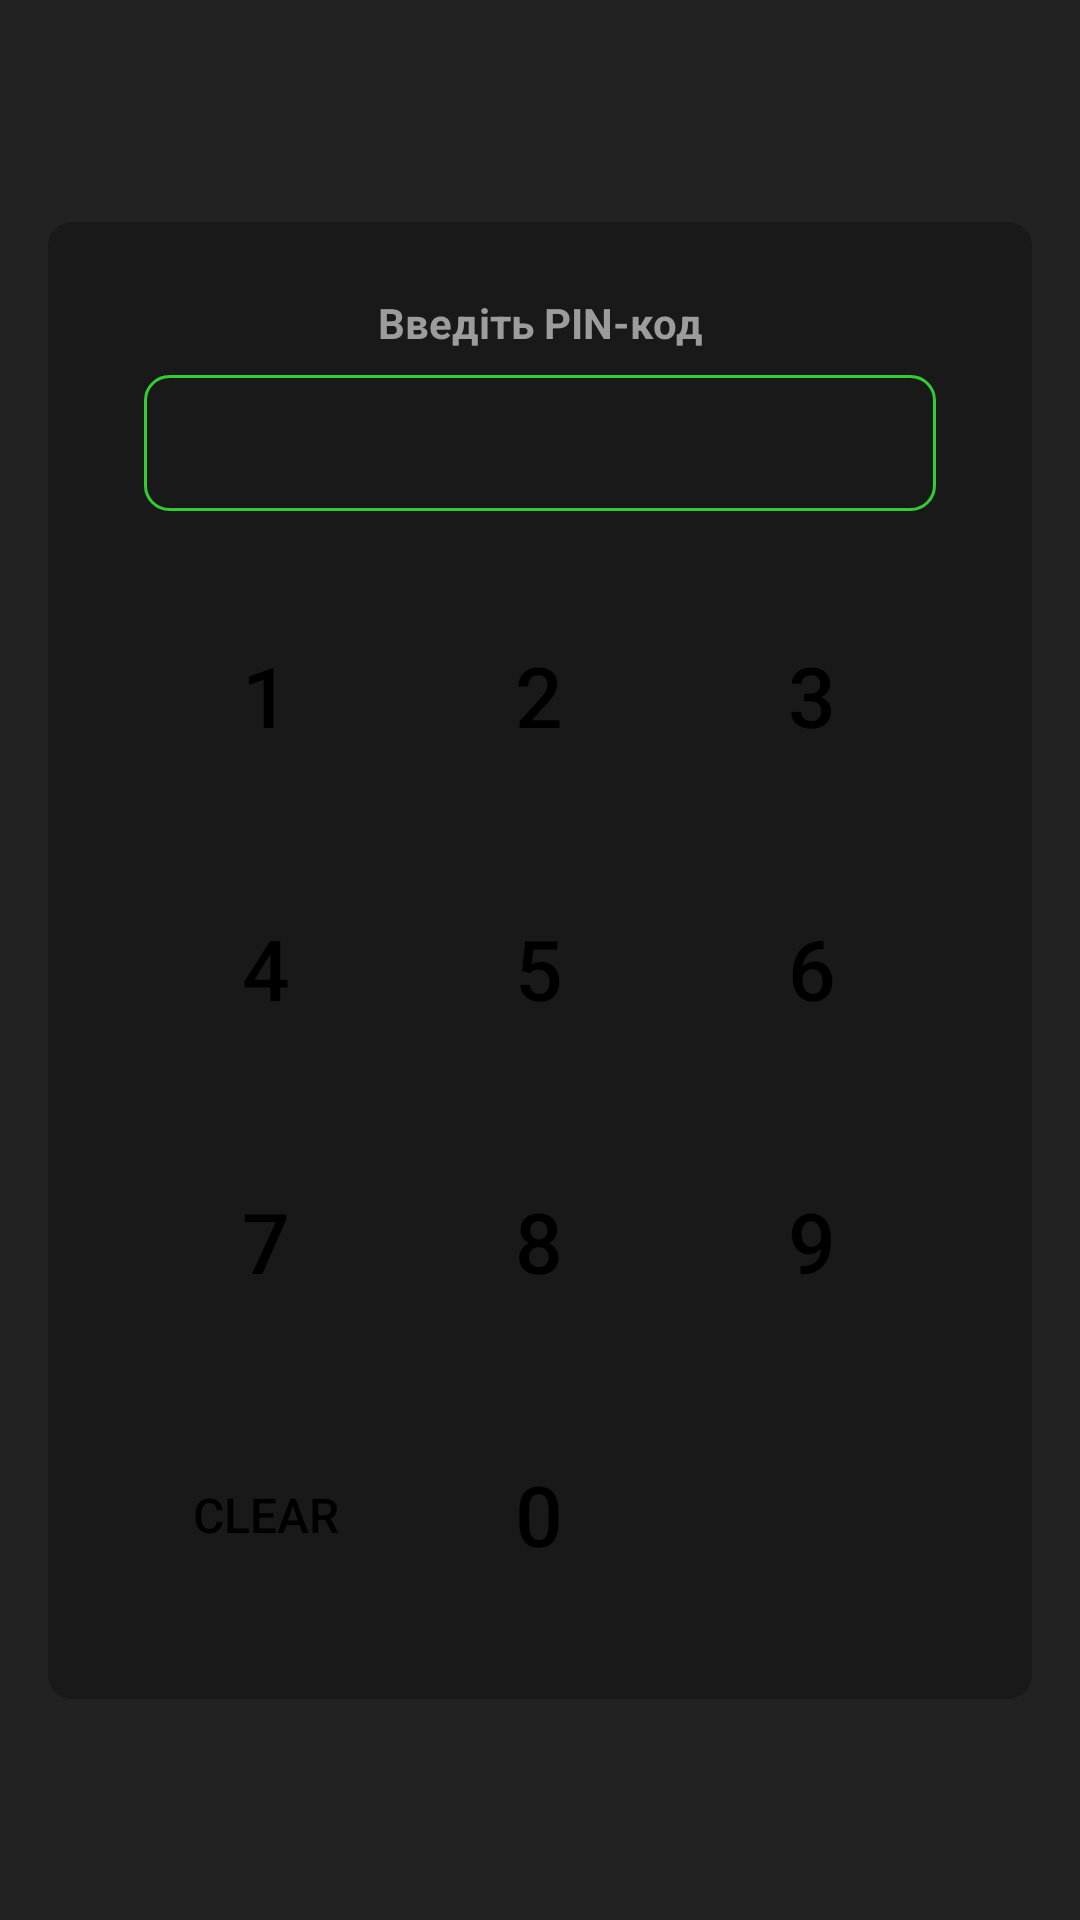

This screen was rendered from an Android layout file. Write that file and the resources it references.
<!-- AndroidManifest.xml: application theme AppTheme -->
<!-- res/layout/activity_enter_pin_code.xml -->
<?xml version="1.0" encoding="utf-8"?>
<androidx.constraintlayout.widget.ConstraintLayout xmlns:android="http://schemas.android.com/apk/res/android"
    xmlns:app="http://schemas.android.com/apk/res-auto"
    xmlns:tools="http://schemas.android.com/tools"
    android:id="@+id/enterPinMainLayout"
    android:layout_width="match_parent"
    android:layout_height="match_parent"
    tools:context=".ui.login.EnterPinCodeActivity">

    <ImageView
        android:id="@+id/fingerprint_icon"
        android:layout_width="50dp"
        android:layout_height="50dp"
        app:layout_constraintBottom_toTopOf="@+id/pin_app_layout_2"
        app:layout_constraintEnd_toEndOf="parent"
        app:layout_constraintStart_toStartOf="parent"
        app:layout_constraintTop_toTopOf="parent"
        android:visibility="invisible"
        app:srcCompat="@drawable/baseline_fingerprint_24"
        app:tint="@color/text_hint" />

    <LinearLayout
        android:id="@+id/pin_app_layout_2"
        android:layout_width="match_parent"
        android:layout_height="wrap_content"
        android:layout_weight="1"
        android:background="@drawable/custom_messages_list_item"
        android:gravity="center"
        android:orientation="vertical"
        android:visibility="visible"
        android:layout_margin="16dp"
        android:padding="16dp"
        app:layout_constraintBottom_toBottomOf="parent"
        app:layout_constraintTop_toTopOf="parent">

        <TextView
            android:id="@+id/textView6"
            android:layout_width="match_parent"
            android:layout_height="wrap_content"
            android:layout_marginLeft="16dp"
            android:layout_marginTop="8dp"
            android:layout_marginRight="16dp"
            android:layout_marginBottom="8dp"
            android:text="@string/enter_new_pin"
            android:textAlignment="center"
            android:textColor="@color/text_hint"
            android:textStyle="bold" />

        <RelativeLayout
            android:layout_width="match_parent"
            android:layout_height="match_parent"
            android:layout_marginLeft="16dp"
            android:layout_marginRight="16dp">

            <EditText
                android:id="@+id/e_editTextNumberPassword"
                android:layout_width="match_parent"
                android:layout_height="wrap_content"
                android:clickable="false"
                android:cursorVisible="false"
                android:focusable="false"
                android:foreground="@drawable/custom_button_foreground_8dp"
                android:background="@drawable/rounded_button"
                android:inputType="numberPassword"
                android:singleLine="true"
                android:text=""
                android:textAlignment="center"
                android:textColor="@color/white"
                android:textSize="34sp" />

            <ProgressBar
                android:id="@+id/progressBar3"
                style="?android:attr/progressBarStyleHorizontal"
                android:layout_width="match_parent"
                android:layout_height="45dp"
                android:progress="0"
                android:progressDrawable="@drawable/custom_round_progressbar"
                android:progressTint="@color/lime" />

        </RelativeLayout>

        <LinearLayout
            android:layout_width="match_parent"
            android:layout_height="match_parent"
            android:layout_marginTop="16dp"
            android:gravity="center"
            android:orientation="vertical">

            <LinearLayout
                android:layout_width="match_parent"
                android:layout_height="wrap_content"
                android:gravity="center"
                android:orientation="horizontal">

                <Button
                    android:id="@+id/e_button_1"
                    android:layout_width="75dp"
                    android:layout_height="75dp"
                    android:layout_margin="8dp"
                    android:background="@drawable/custom_numeric_button"
                    android:foreground="@drawable/navigator_button_ripple_effect"
                    android:text="1"
                    android:textColor="@color/black"
                    android:textSize="28dp" />

                <Button
                    android:id="@+id/e_button_2"
                    android:layout_width="75dp"
                    android:layout_height="75dp"
                    android:layout_margin="8dp"
                    android:background="@drawable/custom_numeric_button"
                    android:foreground="@drawable/navigator_button_ripple_effect"
                    android:text="2"
                    android:textColor="@color/black"
                    android:textSize="28dp" />

                <Button
                    android:id="@+id/e_button_3"
                    android:layout_width="75dp"
                    android:layout_height="75dp"
                    android:layout_margin="8dp"
                    android:background="@drawable/custom_numeric_button"
                    android:foreground="@drawable/navigator_button_ripple_effect"
                    android:text="3"
                    android:textColor="@color/black"
                    android:textSize="28dp" />
            </LinearLayout>

            <LinearLayout
                android:layout_width="match_parent"
                android:layout_height="wrap_content"
                android:gravity="center"
                android:orientation="horizontal">

                <Button
                    android:id="@+id/e_button_4"
                    android:layout_width="75dp"
                    android:layout_height="75dp"
                    android:layout_margin="8dp"
                    android:background="@drawable/custom_numeric_button"
                    android:foreground="@drawable/navigator_button_ripple_effect"
                    android:text="4"
                    android:textColor="@color/black"
                    android:textSize="28dp" />

                <Button
                    android:id="@+id/e_button_5"
                    android:layout_width="75dp"
                    android:layout_height="75dp"
                    android:layout_margin="8dp"
                    android:background="@drawable/custom_numeric_button"
                    android:foreground="@drawable/navigator_button_ripple_effect"
                    android:text="5"
                    android:textColor="@color/black"
                    android:textSize="28dp" />

                <Button
                    android:id="@+id/e_button_6"
                    android:layout_width="75dp"
                    android:layout_height="75dp"
                    android:layout_margin="8dp"
                    android:background="@drawable/custom_numeric_button"
                    android:foreground="@drawable/navigator_button_ripple_effect"
                    android:text="6"
                    android:textColor="@color/black"
                    android:textSize="28dp" />
            </LinearLayout>

            <LinearLayout
                android:layout_width="match_parent"
                android:layout_height="wrap_content"
                android:gravity="center"
                android:orientation="horizontal">

                <Button
                    android:id="@+id/e_button_7"
                    android:layout_width="75dp"
                    android:layout_height="75dp"
                    android:layout_margin="8dp"
                    android:background="@drawable/custom_numeric_button"
                    android:foreground="@drawable/navigator_button_ripple_effect"
                    android:text="7"
                    android:textColor="@color/black"
                    android:textSize="28dp" />

                <Button
                    android:id="@+id/e_button_8"
                    android:layout_width="75dp"
                    android:layout_height="75dp"
                    android:layout_margin="8dp"
                    android:background="@drawable/custom_numeric_button"
                    android:foreground="@drawable/navigator_button_ripple_effect"
                    android:text="8"
                    android:textColor="@color/black"
                    android:textSize="28dp" />

                <Button
                    android:id="@+id/e_button_9"
                    android:layout_width="75dp"
                    android:layout_height="75dp"
                    android:layout_margin="8dp"
                    android:background="@drawable/custom_numeric_button"
                    android:foreground="@drawable/navigator_button_ripple_effect"
                    android:text="9"
                    android:textColor="@color/black"
                    android:textSize="28dp" />
            </LinearLayout>

            <LinearLayout
                android:layout_width="match_parent"
                android:layout_height="wrap_content"
                android:gravity="center"
                android:orientation="horizontal">

                <Button
                    android:id="@+id/e_button_clear"
                    android:layout_width="75dp"
                    android:layout_height="75dp"
                    android:layout_margin="8dp"
                    android:background="@drawable/custom_numeric_button"
                    android:foreground="@drawable/navigator_button_ripple_effect"
                    android:text="Clear"
                    android:textColor="@color/black"
                    android:textSize="16dp" />

                <Button
                    android:id="@+id/e_button_0"
                    android:layout_width="75dp"
                    android:layout_height="75dp"
                    android:layout_margin="8dp"
                    android:background="@drawable/custom_numeric_button"
                    android:foreground="@drawable/navigator_button_ripple_effect"
                    android:text="0"
                    android:textColor="@color/black"
                    android:textSize="28dp" />


                <RelativeLayout
                    android:id="@+id/e_button_fingerprint"
                    android:layout_width="75dp"
                    android:layout_height="75dp"
                    android:layout_margin="8dp"
                    android:visibility="invisible"
                    android:background="@drawable/custom_numeric_button"
                    android:textColor="@color/lime"
                    android:clickable="true"
                    android:focusable="true"
                    android:textSize="12sp" >

                    <TextView
                        android:layout_width="match_parent"
                        android:layout_height="match_parent"
                        android:clickable="true"
                        android:focusable="true"
                        android:layout_margin="8dp"
                        android:background="@drawable/baseline_fingerprint_24"/>

                    <TextView
                        android:layout_width="match_parent"
                        android:layout_height="match_parent"
                        android:clickable="true"
                        android:focusable="true"
                        android:foreground="@drawable/navigator_button_ripple_effect" />
                </RelativeLayout>

            </LinearLayout>
        </LinearLayout>

    </LinearLayout>

</androidx.constraintlayout.widget.ConstraintLayout>
<!-- resources referenced by this layout -->
<resources>
  <color name="black">#000000</color>
  <color name="lime">#32CD32</color>
  <color name="text_hint">#9C9C9C</color>
  <color name="white">#FFFFFF</color>
  <!-- drawable custom_button_foreground_8dp (drawable) -->
  <?xml version="1.0" encoding="utf-8"?>
  <ripple xmlns:android="http://schemas.android.com/apk/res/android"
      android:color="?android:attr/colorControlHighlight">
      <item android:id="@android:id/mask">
          <shape android:shape="rectangle">
              <solid android:color="#000000" />
              <corners android:radius="8dp"/>
          </shape>
      </item>
  </ripple>
  <!-- drawable custom_messages_list_item (drawable) -->
  <?xml version="1.0" encoding="utf-8"?>
  <shape xmlns:android="http://schemas.android.com/apk/res/android">
  
      <solid android:color="@color/background_toolbar" />
      <corners android:radius="8dp" />
  
  </shape>
  <!-- drawable custom_round_progressbar (drawable) -->
  <?xml version="1.0" encoding="utf-8"?>
  <layer-list xmlns:android="http://schemas.android.com/apk/res/android">
  
      <item android:id="@android:id/background">
          <shape android:shape="rectangle">
              <corners android:radius="8dp"/>
              <solid android:color="@color/transparent"/>
          </shape>
      </item>
  
      <item android:id="@android:id/progress">
          <scale android:scaleWidth="100%">
              <shape android:shape="rectangle">
                  <corners android:radius="8dp"/>
                  <solid android:color="@color/lime"/>
              </shape>
          </scale>
      </item>
  
  </layer-list>
  <!-- drawable navigator_button_ripple_effect (drawable) -->
  <?xml version="1.0" encoding="utf-8"?>
  <ripple xmlns:android="http://schemas.android.com/apk/res/android"
      android:color="?android:attr/colorControlHighlight">
      <item android:id="@android:id/mask">
          <shape android:shape="rectangle">
              <solid android:color="#000000" />
              <corners android:radius="50dp"/>
          </shape>
      </item>
  </ripple>
  <!-- drawable rounded_button (drawable) -->
  <?xml version="1.0" encoding="utf-8"?>
  <shape xmlns:android="http://schemas.android.com/apk/res/android">
  
      <solid android:color="@color/background_toolbar" />
      <stroke android:width="1dp"
              android:color="@color/lime" />
      <corners android:radius="8dp" />
  
  </shape>
  <string name="enter_new_pin">Введіть PIN-код</string>
  <style name="AppTheme" parent="Theme.AppCompat.Light.NoActionBar">
          <item name="colorPrimary">@color/background_toolbar</item>
          <item name="colorPrimaryDark">@color/background_toolbar</item>
  
          <item name="android:windowBackground">@color/background_dark</item>
      </style>
  <color name="background_toolbar">#191919</color>
  <color name="transparent">#00FFFFFF</color>
  <color name="background_dark">#222222</color>
</resources>
